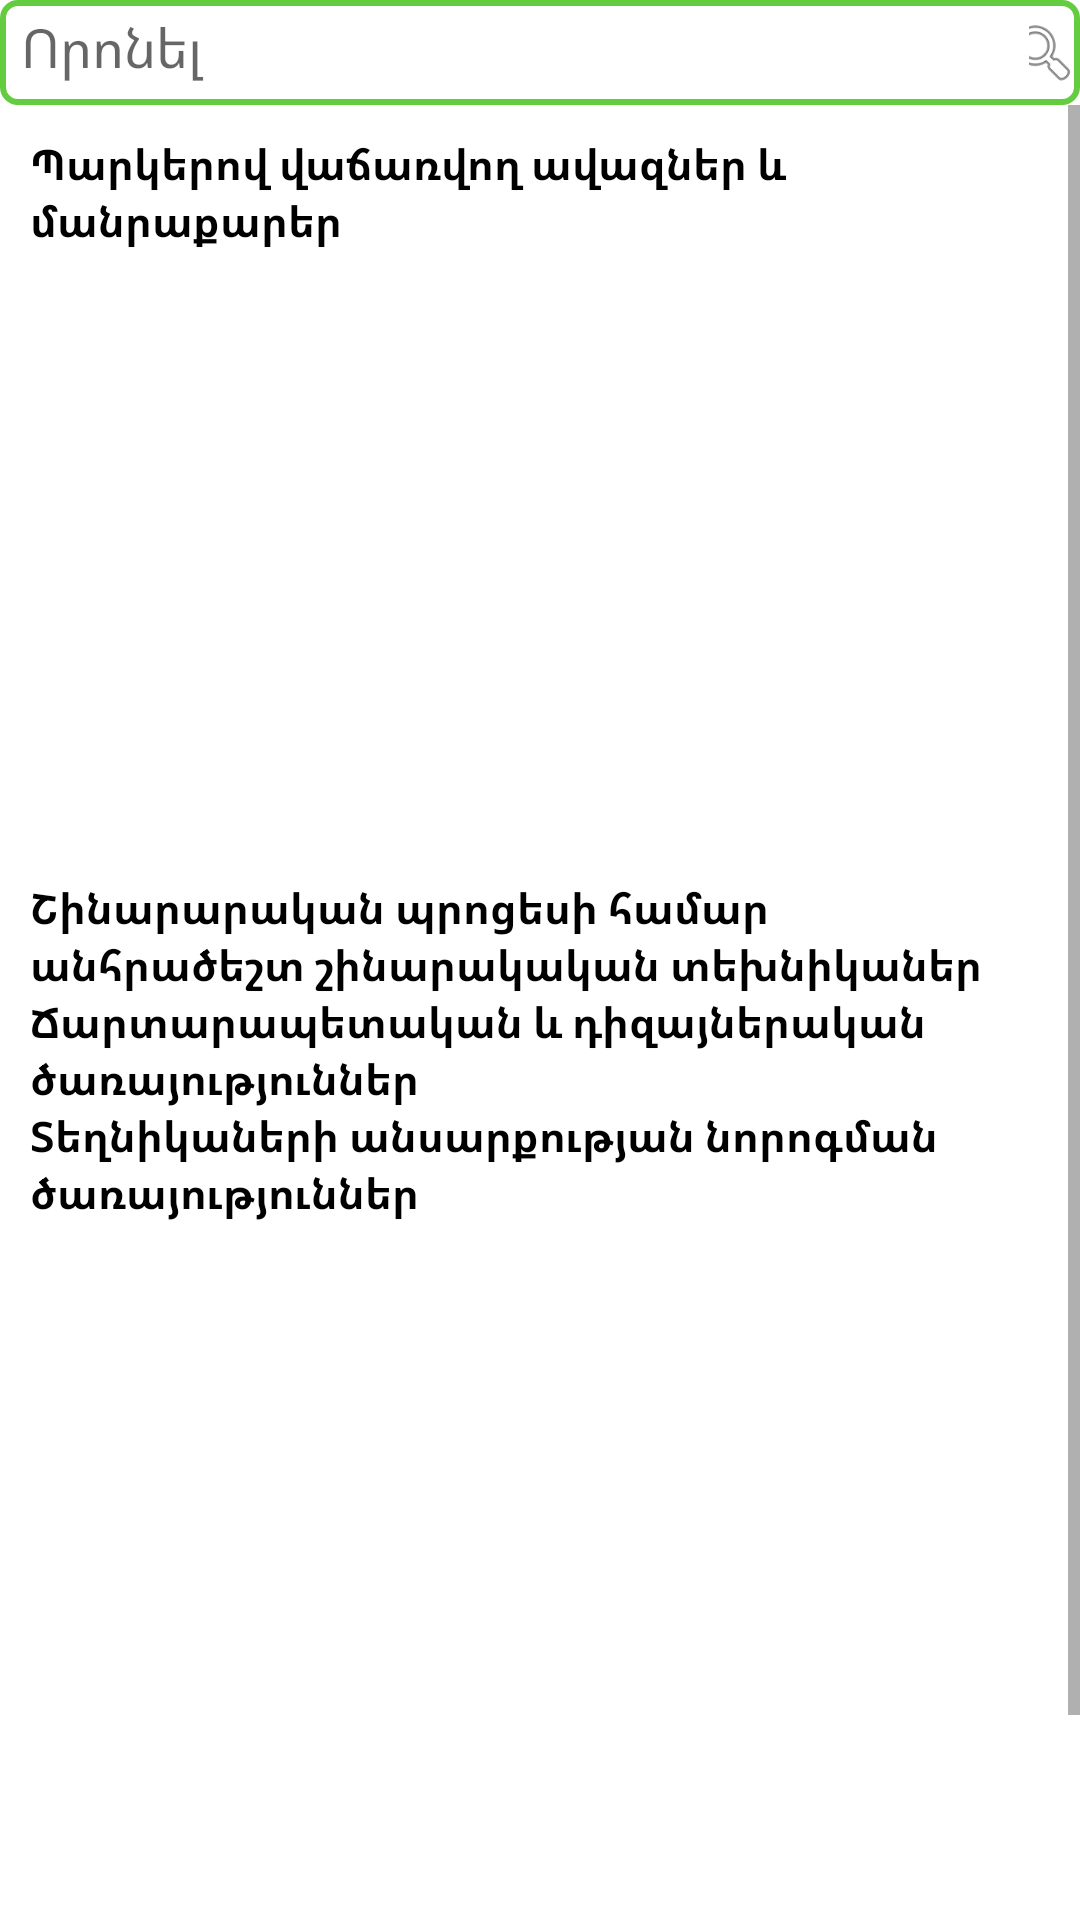

This screen was rendered from an Android layout file. Write that file and the resources it references.
<!-- AndroidManifest.xml: application theme AppTheme -->
<!-- res/layout/fragment_home.xml -->
<?xml version="1.0" encoding="utf-8"?>
<LinearLayout xmlns:android="http://schemas.android.com/apk/res/android"
    xmlns:app="http://schemas.android.com/apk/res-auto"
    xmlns:tools="http://schemas.android.com/tools"
    android:layout_width="match_parent"
    android:layout_height="match_parent"
    android:background="#ffffff"
    android:orientation="vertical"
    tools:context=".ui.home.HomeFragment">

    <LinearLayout
        android:layout_width="match_parent"
        android:layout_height="35dp"
        android:background="@drawable/border_full_project"
        tools:ignore="MissingConstraints">

        <EditText
            android:id="@+id/editTextTextPersonName2"
            android:layout_width="329dp"
            android:layout_height="match_parent"
            android:layout_margin="7dp"
            android:background="@color/colorPrimaryDark"
            android:ems="10"
            android:hint="Որոնել"
            android:inputType="textPersonName"
            android:selectAllOnFocus="false"
            android:singleLine="false" />

        <LinearLayout
            android:layout_width="match_parent"
            android:layout_height="match_parent"
            android:gravity="center|end"
            android:orientation="horizontal">

            <ImageView
                android:id="@+id/imageView"
                android:layout_width="25dp"
                android:layout_height="25dp"
                android:src="@android:drawable/ic_menu_search" />
        </LinearLayout>

    </LinearLayout>

    <ScrollView
        android:layout_width="match_parent"
        android:layout_height="wrap_content">

        <LinearLayout
            android:layout_width="match_parent"
            android:layout_height="match_parent"
            android:orientation="vertical"
            android:padding="10dp">

            <TextView
                android:id="@+id/textView18"
                android:layout_width="match_parent"
                android:layout_height="wrap_content"
                android:text="Պարկերով վաճառվող ավազներ և մանրաքարեր"
                android:textColor="#000000"
                android:textStyle="bold" />

            <HorizontalScrollView
                android:layout_width="match_parent"
                android:layout_height="210dp">

                <LinearLayout
                    android:id="@+id/linearLayoutLis1"
                    android:layout_width="match_parent"
                    android:layout_height="match_parent"/>
            </HorizontalScrollView>

            <TextView
                android:id="@+id/textView20"
                android:layout_width="match_parent"
                android:layout_height="wrap_content"
                android:text="Շինարարական պրոցեսի համար անհրածեշտ շինարակական տեխնիկաներ"
                android:textColor="#000000"
                android:textStyle="bold" />

            <HorizontalScrollView
                android:layout_width="match_parent"
                android:layout_height="match_parent">

                <LinearLayout
                    android:layout_width="match_parent"
                    android:layout_height="match_parent"
                    android:orientation="vertical">

                    <LinearLayout
                        android:id="@+id/linearLayoutList2"
                        android:layout_width="match_parent"
                        android:layout_height="match_parent" />

                </LinearLayout>
            </HorizontalScrollView>

            <TextView
                android:id="@+id/textView21"
                android:layout_width="match_parent"
                android:layout_height="wrap_content"
                android:text="Ճարտարապետական և դիզայներական ծառայություններ"
                android:textColor="#000000"
                android:textStyle="bold" />

            <HorizontalScrollView
                android:layout_width="match_parent"
                android:layout_height="match_parent">

                <LinearLayout
                    android:layout_width="match_parent"
                    android:layout_height="match_parent"
                    android:orientation="vertical">

                    <LinearLayout
                        android:id="@+id/linearLayoutList3"
                        android:layout_width="match_parent"
                        android:layout_height="match_parent" />

                </LinearLayout>
            </HorizontalScrollView>

            <TextView
                android:id="@+id/textView22"
                android:layout_width="match_parent"
                android:layout_height="wrap_content"
                android:text="Տեղնիկաների անսարքության նորոգման ծառայություններ"
                android:textColor="#000000"
                android:textStyle="bold" />

            <HorizontalScrollView
                android:layout_width="match_parent"
                android:layout_height="match_parent">

                <LinearLayout
                    android:layout_width="match_parent"
                    android:layout_height="300dp"
                    android:orientation="vertical">

                    <LinearLayout
                        android:id="@+id/linearLayoutList4"
                        android:layout_width="match_parent"
                        android:layout_height="match_parent" />

                </LinearLayout>
            </HorizontalScrollView>

        </LinearLayout>
    </ScrollView>
</LinearLayout>
<!-- resources referenced by this layout -->
<resources>
  <color name="colorPrimaryDark">#FFFFFF</color>
  <!-- drawable border_full_project (drawable) -->
  <shape xmlns:android="http://schemas.android.com/apk/res/android"
      android:shape="rectangle" >
      <stroke
          android:width="2dp"
          android:color="#63CD3F" />
      <solid
          android:color="#fff"
          />
      <corners
          android:radius="5dp"/>
  
  </shape>
  <style name="AppTheme" parent="Theme.AppCompat.Light.DarkActionBar">
          <item name="colorPrimary">@color/colorPrimary</item>
          <item name="colorPrimaryDark">#000000</item>
          <item name="colorAccent">@color/colorAccent</item>
      </style>
  <color name="colorPrimary">#63CD3F</color>
  <color name="colorAccent">#2C2F32</color>
</resources>
